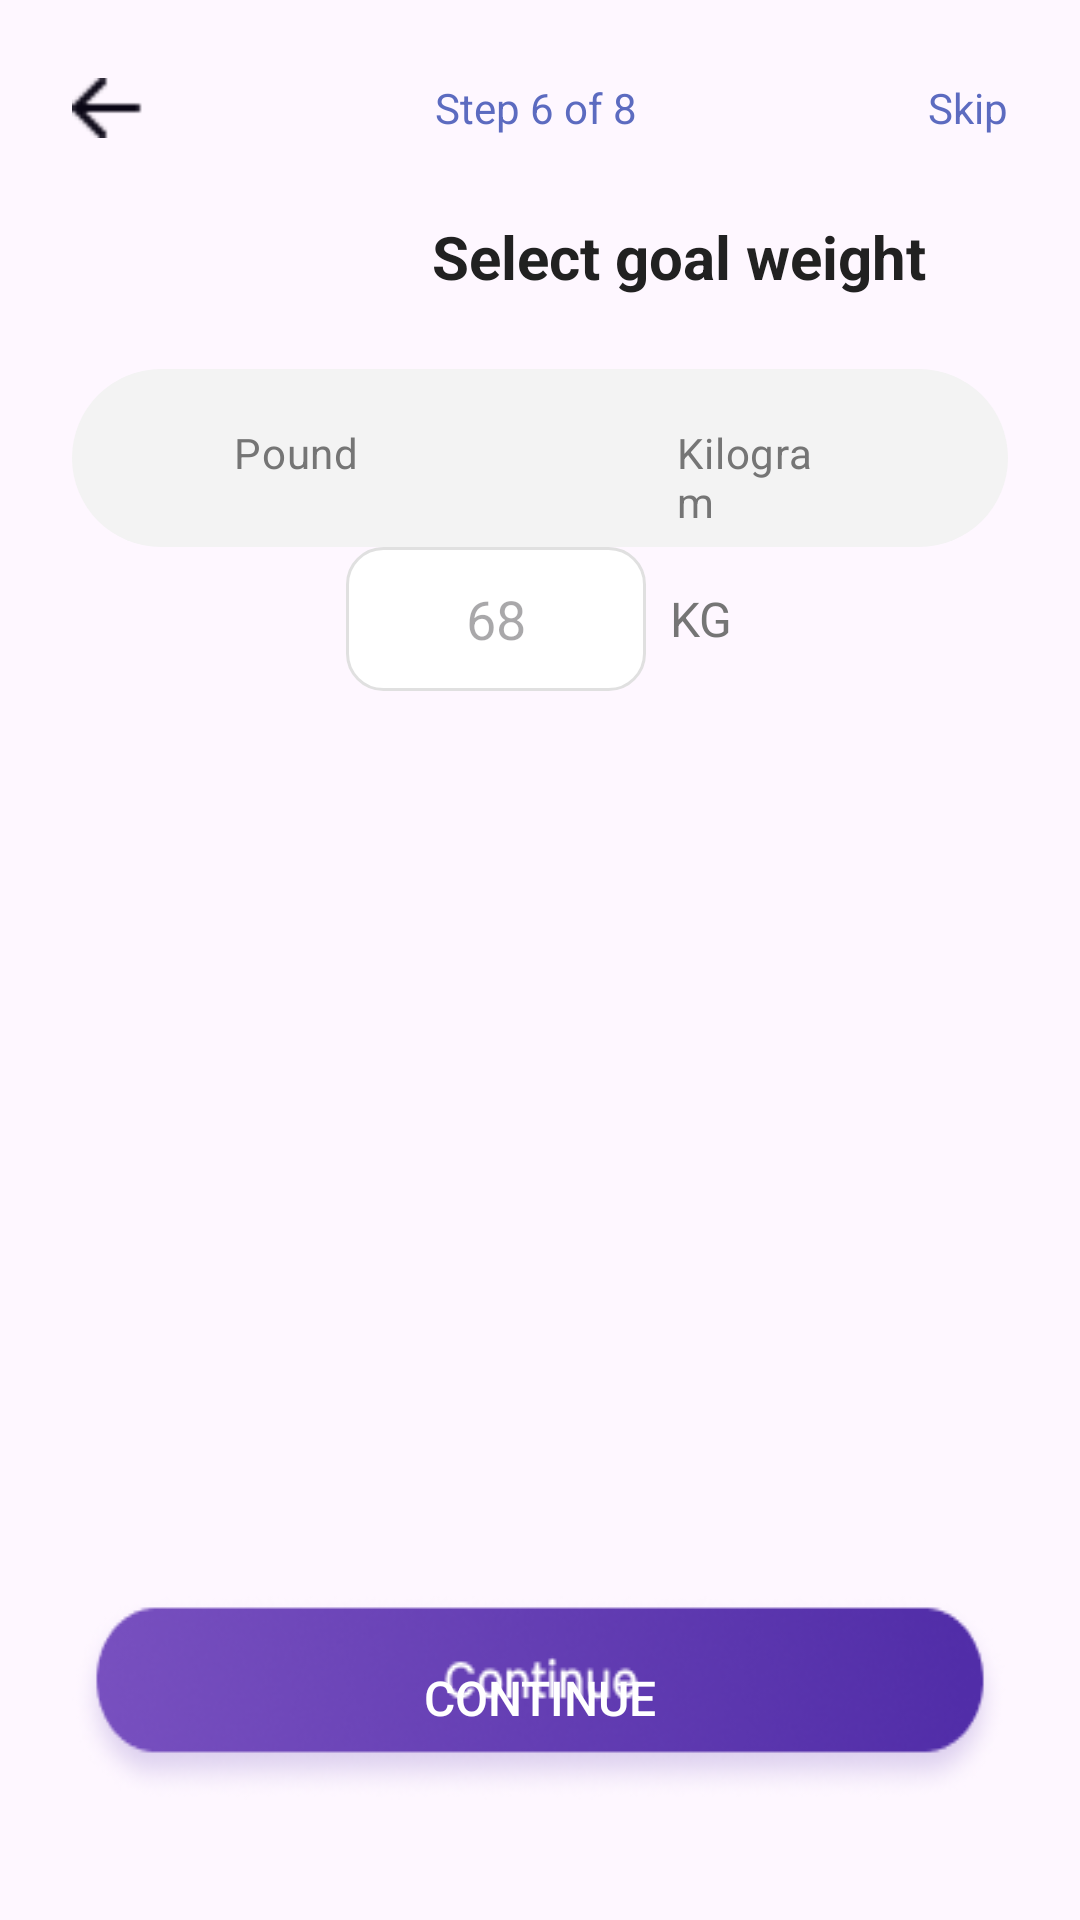

This screen was rendered from an Android layout file. Write that file and the resources it references.
<!-- AndroidManifest.xml: application theme Theme.FlowFit -->
<!-- res/layout/fragment_select__goal_weight.xml -->
<?xml version="1.0" encoding="utf-8"?>
<LinearLayout xmlns:android="http://schemas.android.com/apk/res/android"
    xmlns:tools="http://schemas.android.com/tools"
    android:layout_width="match_parent"
    android:layout_height="match_parent"
    android:orientation="vertical"
    android:padding="24dp"
    tools:context=".select_Goal_weight">

    
    <LinearLayout
        android:layout_width="match_parent"
        android:layout_height="wrap_content"
        android:orientation="horizontal"
        android:gravity="center_vertical"
        android:layout_marginBottom="24dp">

        <ImageView
            android:id="@+id/btn_back"
            android:layout_width="24dp"
            android:layout_height="24dp"
            android:src="@drawable/back_arrow"
            android:contentDescription="Back" />

        <TextView
            android:layout_width="0dp"
            android:layout_height="wrap_content"
            android:layout_weight="1"
            android:text="Step 6 of 8"
            android:textColor="@color/colorPrimary"
            android:gravity="center"
            android:textSize="14sp" />

        <TextView
            android:id="@+id/btn_skip"
            android:layout_width="wrap_content"
            android:layout_height="wrap_content"
            android:text="Skip"
            android:textColor="@color/colorPrimary"
            android:textSize="14sp" />
    </LinearLayout>

    
    <TextView
        android:layout_width="wrap_content"
        android:layout_height="wrap_content"
        android:text="Select goal weight"
        android:textSize="20sp"
        android:textStyle="bold"
        android:layout_marginStart="120dp"
        android:textColor="@color/text_primary"
        android:layout_marginBottom="24dp" />

    

    
    <RadioGroup
        android:id="@+id/unit_toggle"
        android:layout_width="wrap_content"
        android:layout_height="wrap_content"
        android:orientation="horizontal"
        android:layout_gravity="center"
        android:background="@drawable/bg_toggle_container"
        android:padding="4dp">

        <RadioButton
            android:id="@+id/rb_feet"
            android:layout_width="match_parent"
            android:layout_height="wrap_content"
            android:layout_marginEnd="6dp"
            android:background="@drawable/bg_toggle_off"
            android:button="@null"

            android:text="Pound"
            android:textColor="@color/text_secondary"
            android:paddingHorizontal="50dp"
            android:paddingVertical="8dp"
            android:textSize="14sp" />

        <RadioButton
            android:id="@+id/rb_cm"
            android:layout_width="wrap_content"
            android:layout_height="wrap_content"
            android:background="@drawable/bg_toggle_on"
            android:button="@null"
            android:text="Kilogram"
            android:textColor="@color/text_secondary"
            android:paddingHorizontal="50dp"
            android:paddingVertical="8dp"
            android:textSize="14sp" />
    </RadioGroup>

    <LinearLayout
        android:layout_width="wrap_content"
        android:layout_height="wrap_content"
        android:orientation="horizontal"
        android:gravity="center"
        android:layout_gravity="center"
        android:layout_marginBottom="24dp">

        <EditText
            android:id="@+id/input_height"
            android:layout_width="100dp"
            android:layout_height="48dp"
            android:hint="68"
            android:inputType="number"
            android:gravity="center"
            android:textSize="18sp"
            android:background="@drawable/bg_input_box"
            android:textColor="@color/text_primary"
            android:maxLength="3" />

        <TextView
            android:layout_width="wrap_content"
            android:layout_height="wrap_content"
            android:text="KG"
            android:layout_marginStart="8dp"
            android:textColor="@color/text_secondary"
            android:textSize="16dp" />
    </LinearLayout>

    
    <Space
        android:layout_width="match_parent"
        android:layout_height="0dp"
        android:layout_weight="1" />

    
    <Button
        android:id="@+id/btn_continue"
        android:layout_width="match_parent"
        android:layout_height="wrap_content"
        android:text="Continue"
        android:textColor="@android:color/white"
        android:background="@drawable/gender_button"
        android:textSize="16sp"
        android:layout_marginBottom="16dp" />


</LinearLayout>
<!-- resources referenced by this layout -->
<resources>
  <color name="colorPrimary">#5C6BC0</color>
  <color name="text_primary">#212121</color>
  <color name="text_secondary">#757575</color>
  <!-- drawable back_arrow: png bitmap (drawable, 239 bytes) -->
  <!-- drawable bg_input_box (drawable) -->
  <?xml version="1.0" encoding="utf-8"?>
  <shape xmlns:android="http://schemas.android.com/apk/res/android"
      android:shape="rectangle">
  
      
      <stroke
          android:width="1dp"
          android:color="#E0E0E0" /> 
  
      
      <solid android:color="#FFFFFF" /> 
  
      
      <corners android:radius="12dp" />
  </shape>
  <!-- drawable bg_toggle_container (drawable) -->
  <?xml version="1.0" encoding="utf-8"?>
  <shape xmlns:android="http://schemas.android.com/apk/res/android"
      android:shape="rectangle">
      <solid android:color="#F3F3F3"/> 
      <corners android:radius="32dp"/>
  </shape>
  <!-- drawable bg_toggle_on (drawable) -->
  <?xml version="1.0" encoding="utf-8"?>
  <shape xmlns:android="http://schemas.android.com/apk/res/android"
      android:shape="rectangle">
      <solid android:color="@android:color/transparent"/> 
      <corners android:radius="24dp"/>
  </shape>
  <!-- drawable gender_button: png bitmap (drawable, 26581 bytes) -->
  <style name="Theme.FlowFit" parent="Base.Theme.FlowFit" />
  <style name="Base.Theme.FlowFit" parent="Theme.Material3.DayNight.NoActionBar">
          
          
      </style>
</resources>
